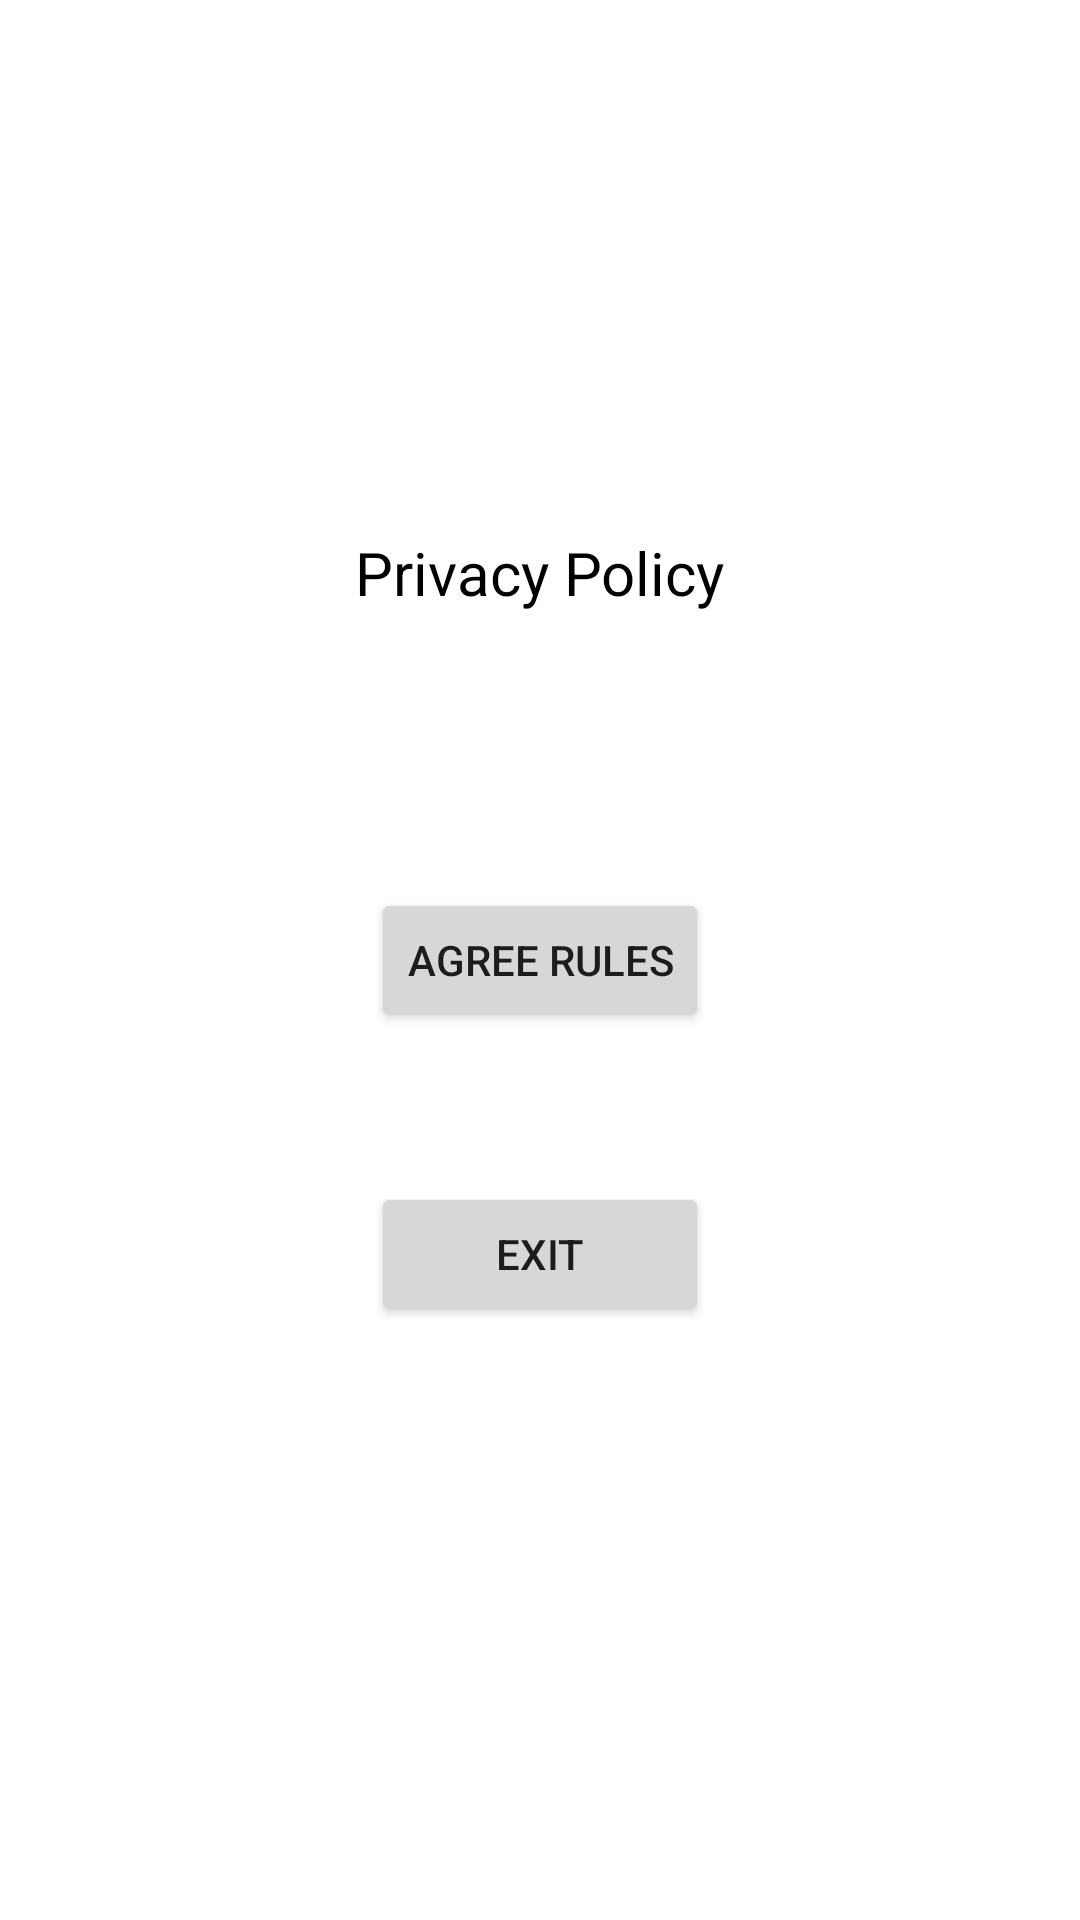

Produce the Android XML layout that renders to this screen, including the resource entries it uses.
<!-- AndroidManifest.xml: application theme Theme.TestPRGroup -->
<!-- res/layout/fragment_start.xml -->
<?xml version="1.0" encoding="utf-8"?>
<androidx.constraintlayout.widget.ConstraintLayout xmlns:android="http://schemas.android.com/apk/res/android"
    xmlns:app="http://schemas.android.com/apk/res-auto"
    xmlns:tools="http://schemas.android.com/tools"
    android:layout_width="match_parent"
    android:layout_height="match_parent"
    tools:context=".fragments.StartFragment">

    <Button
        android:id="@+id/bAgree"
        android:layout_width="wrap_content"
        android:layout_height="wrap_content"
        android:layout_marginStart="10dp"
        android:layout_marginTop="20dp"
        android:layout_marginEnd="10dp"
        android:layout_marginBottom="20dp"
        android:text="@string/agree_rules"
        app:layout_constraintBottom_toBottomOf="parent"
        app:layout_constraintEnd_toEndOf="parent"
        app:layout_constraintStart_toStartOf="parent"
        app:layout_constraintTop_toTopOf="parent" />

    <Button
        android:id="@+id/bExit"
        android:layout_width="0dp"
        android:layout_height="wrap_content"
        android:layout_marginTop="50dp"
        android:text="@string/exit"
        app:layout_constraintEnd_toEndOf="@+id/bAgree"
        app:layout_constraintStart_toStartOf="@+id/bAgree"
        app:layout_constraintTop_toBottomOf="@+id/bAgree" />

    <TextView
        android:id="@+id/textView"
        android:layout_width="wrap_content"
        android:layout_height="wrap_content"
        android:layout_marginStart="10dp"
        android:layout_marginTop="10dp"
        android:layout_marginEnd="10dp"
        android:layout_marginBottom="20dp"
        android:text="@string/privacy_policy"
        android:textColor="#000000"
        android:textSize="20sp"
        app:layout_constraintBottom_toTopOf="@+id/bAgree"
        app:layout_constraintEnd_toEndOf="parent"
        app:layout_constraintStart_toStartOf="parent"
        app:layout_constraintTop_toTopOf="parent"
        app:layout_constraintVertical_bias="0.70" />
</androidx.constraintlayout.widget.ConstraintLayout>
<!-- resources referenced by this layout -->
<resources>
  <string name="agree_rules">Agree rules</string>
  <string name="exit">Exit</string>
  <string name="privacy_policy">Privacy Policy</string>
  <style name="Theme.TestPRGroup" parent="Theme.MaterialComponents.DayNight.DarkActionBar">
          
          <item name="colorPrimary">@color/purple_500</item>
          <item name="colorPrimaryVariant">@color/purple_700</item>
          <item name="colorOnPrimary">@color/white</item>
          
          <item name="colorSecondary">@color/teal_200</item>
          <item name="colorSecondaryVariant">@color/teal_700</item>
          <item name="colorOnSecondary">@color/black</item>
          
          <item name="android:statusBarColor" tools:targetApi="l">?attr/colorPrimaryVariant</item>
          
      </style>
  <!-- not gathered from this repository: default colours our renderer supplied (Android Studio template values) -->
  <color name="purple_500">#FF6200EE</color>
  <color name="purple_700">#FF3700B3</color>
  <color name="teal_200">#FF03DAC5</color>
  <color name="teal_700">#FF018786</color>
  <color name="black">#FF000000</color>
  <color name="white">#FFFFFFFF</color>
</resources>
